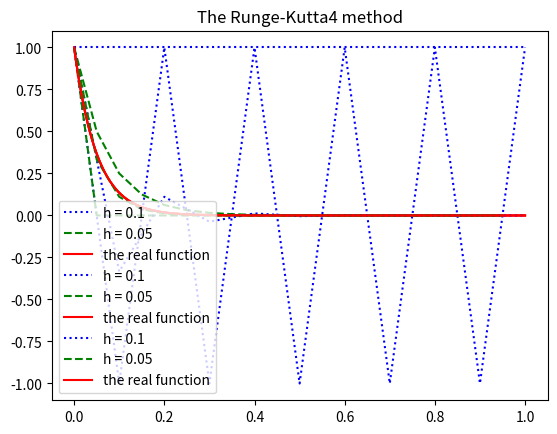

Python code for this plot:
import numpy as np
import matplotlib.pyplot as plt


def plot_real_fn(interval: tuple, nums=1000):
    x = np.linspace(*interval, num=nums)
    y = np.exp(-20 * x)
    plt.plot(x, y, 'r', label='the real function')


def dfn(v_x, v_y):
    return -20 * v_y


def euler(d_fn, init_point: tuple, h, right_interval):
    """
    d_fn: the first derivative

    init_point: the point of initial value

    h: the interval of x

    right_interval: the value of the max of interval for the differential equation

    return: the list of the value xy for the differential equation
    """
    x, y = init_point
    x_list = [x]
    y_list = [y]
    while True:
        x += h
        if x >= right_interval:
            return x_list, y_list
        y += h * d_fn(x, y)
        x_list.append(x)
        y_list.append(y)


def improve_euler(d_fn, init_point: tuple, h, right_interval):
    """
    d_fn: the first derivative

    init_point: the point of initial value

    h: the interval of x

    right_interval: the value of the max of interval for the differential equation

    return: the list of the value xy for the differential equation
    """
    x, y = init_point
    x_list = [x]
    y_list = [y]
    while True:
        x += h
        if x >= right_interval:
            return x_list, y_list
        yp = y + h * d_fn(x, y)
        yc = y + h * d_fn(x + h, yp)
        y = 0.5 * (yp + yc)
        x_list.append(x)
        y_list.append(y)


def runge_kutta4(d_fn, init_point: tuple, h, right_interval):
    """
    d_fn: the first derivative

    init_point: the point of initial value

    h: the interval of x

    right_interval: the value of the max of interval for the differential equation

    return: the list of the value xy for the differential equation
    """
    x, y = init_point
    x_list = [x]
    y_list = [y]
    while True:
        x += h
        if x >= right_interval:
            return x_list, y_list
        k1 = d_fn(x, y)
        k2 = d_fn(x + 0.5 * h, y + 0.5 * h * k1)
        k3 = d_fn(x + 0.5 * h, y + 0.5 * h * k2)
        k4 = d_fn(x + h, y + h * k2)
        y += (h / 6) * (k1 + 2 * k2 + 2 * k3 + k4)
        x_list.append(x)
        y_list.append(y)


def little_one():
    initial_point = (0, 1.)
    x1, y1 = euler(dfn, initial_point, 0.1, 1.)
    x2, y2 = euler(dfn, initial_point, 0.05, 1.)
    plt.title('The Euler method')
    plt.plot(x1, y1, 'b:', label='h = 0.1')
    plt.plot(x2, y2, 'g--', label='h = 0.05')
    plot_real_fn((0, 1))
    plt.legend(loc='best')
    plt.show()


def little_two():
    initial_point = (0, 1.)
    x1, y1 = improve_euler(dfn, initial_point, 0.1, 1.)
    x2, y2 = improve_euler(dfn, initial_point, 0.05, 1.)
    plt.title('The improvement Euler method')
    plt.plot(x1, y1, 'b:', label='h = 0.1')
    plt.plot(x2, y2, 'g--', label='h = 0.05')
    plot_real_fn((0, 1))
    plt.legend(loc='best')
    plt.show()


def little_three():
    initial_point = (0, 1.)
    x1, y1 = runge_kutta4(dfn, initial_point, 0.1, 1.)
    x2, y2 = runge_kutta4(dfn, initial_point, 0.05, 1.)
    plt.title('The Runge-Kutta4 method')
    plt.plot(x1, y1, 'b:', label='h = 0.1')
    plt.plot(x2, y2, 'g--', label='h = 0.05')
    plot_real_fn((0, 1))
    plt.legend(loc='best')
    plt.show()


if __name__ == '__main__':
    little_one()
    little_two()
    little_three()
